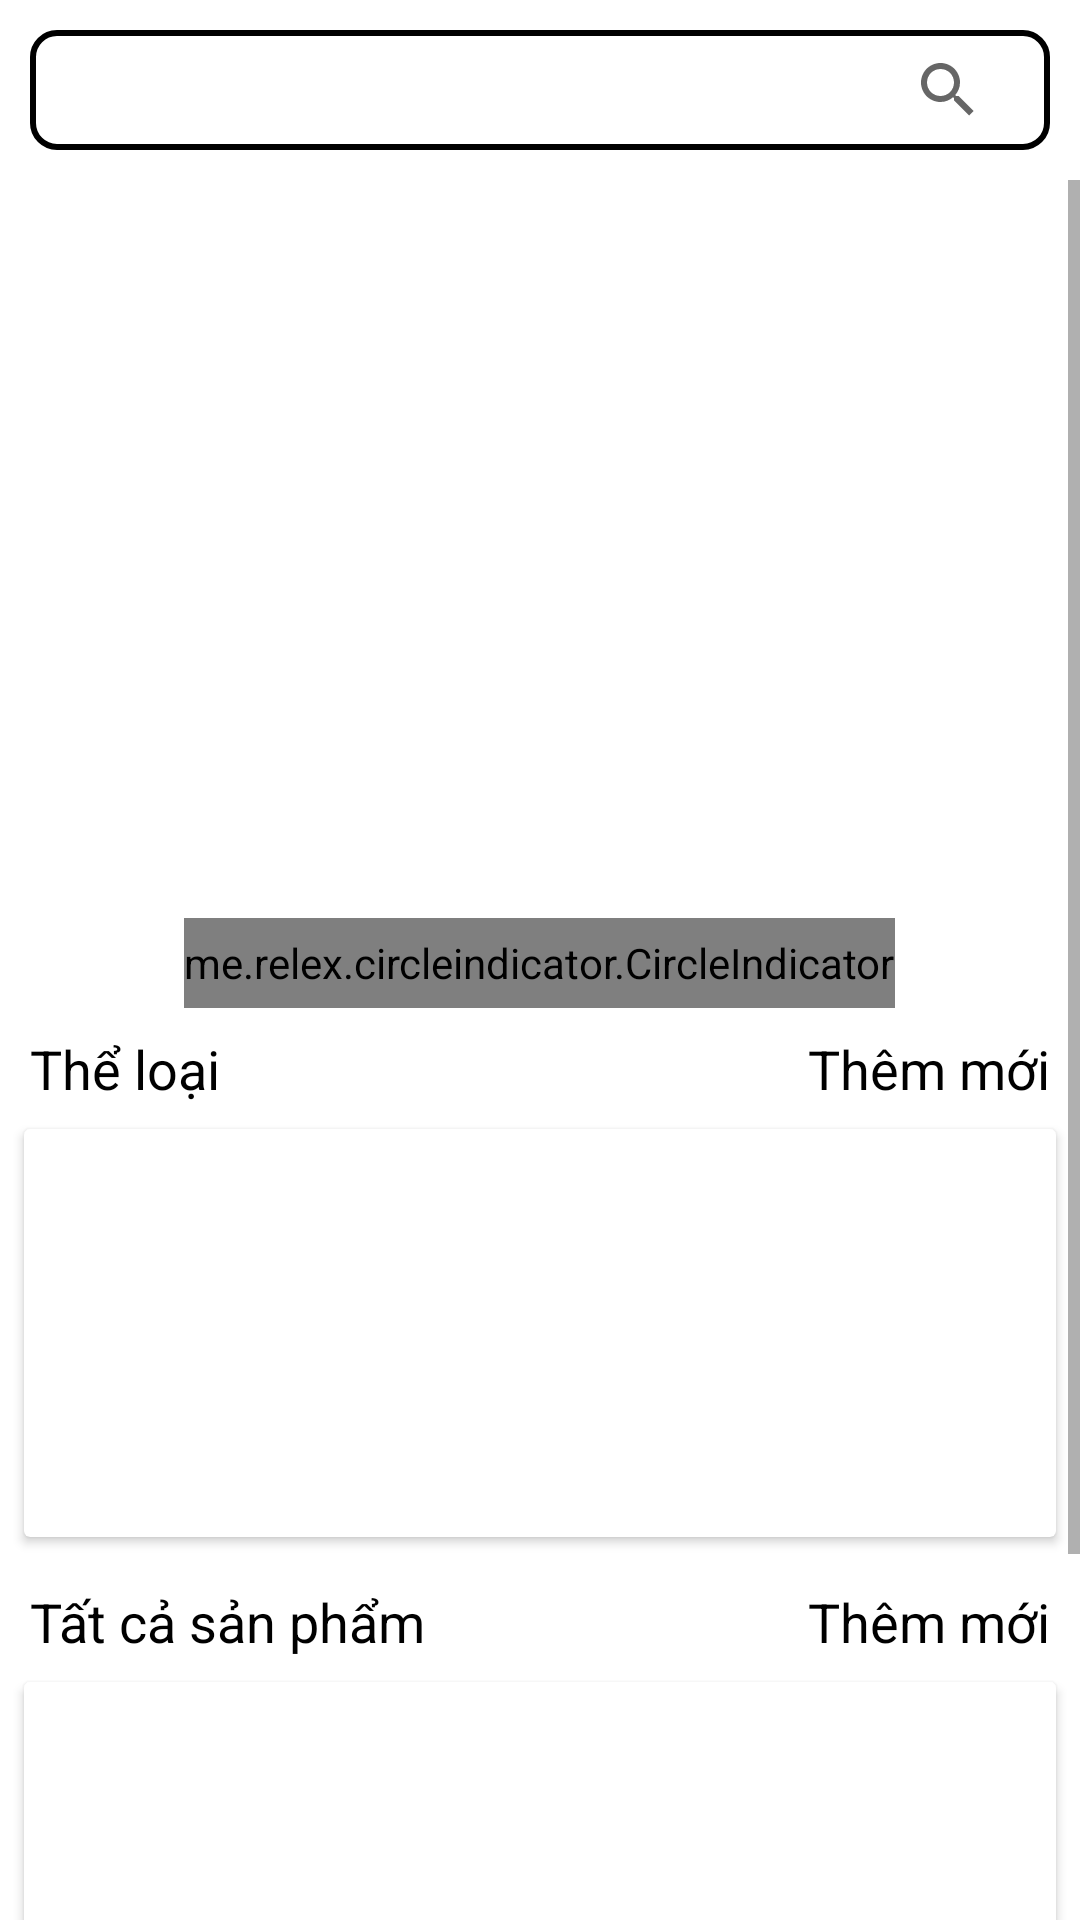

Reconstruct the res/layout file that produces this screen, plus the resources it refers to.
<!-- AndroidManifest.xml: application theme Theme.FoodApp -->
<!-- res/layout/fragment_home.xml -->
<?xml version="1.0" encoding="utf-8"?>
<LinearLayout xmlns:android="http://schemas.android.com/apk/res/android"
    xmlns:tools="http://schemas.android.com/tools"
    android:layout_width="match_parent"
    android:layout_height="match_parent"
    tools:context=".Fragment.HomeFragment"
    android:orientation="vertical"
    >
    <LinearLayout
        android:layout_width="match_parent"
        android:layout_height="wrap_content"
        android:orientation="horizontal"
        android:gravity="center"
        >
        <ImageView
            android:id="@+id/btn_backFillter"
            android:layout_width="25dp"
            android:layout_height="25dp"
            android:src="@drawable/back"
            android:visibility="gone"
            />
        <androidx.appcompat.widget.SearchView
            android:id="@+id/ed_fillter"
            android:layout_width="match_parent"
            android:layout_height="40dp"
            android:layout_margin="10dp"
            android:background="@drawable/bg_edittext"
            android:layoutDirection="rtl"
            android:hint="Tìm kiếm..."
            android:padding="10dp"

            />

    </LinearLayout>
    <LinearLayout
        android:id="@+id/linner_fillter"
        android:layout_width="match_parent"
        android:layout_height="wrap_content"
        android:orientation="vertical"
        android:visibility="gone"
        >

        <TextView
            android:id="@+id/tv_history"
            android:layout_width="wrap_content"
            android:layout_height="wrap_content"
            android:text="Lịch sử tìm kiếm gần đây"
            android:layout_marginTop="5dp"
            android:layout_marginLeft="5dp"
            android:textColor="@color/black"
            android:textSize="16sp"
            />
    <TextView
        android:id="@+id/tv_titleHistory"
        android:layout_width="match_parent"
        android:layout_height="wrap_content"
        android:textSize="16sp"
        android:textColor="@color/black"
        android:layout_marginTop="5dp"
        android:text="Lịch sử tìm kiếm trống"

        android:gravity="center"
        />
        <androidx.recyclerview.widget.RecyclerView
            android:id="@+id/recy_fillterProduct"
            android:layout_marginTop="5dp"
            android:layout_width="match_parent"
            android:layout_height="match_parent" />
    </LinearLayout>

    <ScrollView
        android:layout_width="match_parent"
        android:layout_height="match_parent" >
    <LinearLayout
        android:id="@+id/linner_main"
        android:layout_width="match_parent"
        android:layout_height="match_parent"
        android:orientation="vertical">

        
        
        
        
        
        

        
        
        
        

        
        
        
        
        

        
        
        
        
        
        
        
        
        
        




        <androidx.viewpager.widget.ViewPager
            android:id="@+id/id_pagerBanner"
            android:layout_width="match_parent"
            android:layout_height="220dp"
            android:layout_margin="8dp"
            android:layout_marginTop="10dp" />

        <me.relex.circleindicator.CircleIndicator
            android:id="@+id/id_circleIndicator"
            android:layout_width="wrap_content"
            android:layout_height="30dp"
            android:layout_gravity="center_horizontal"
            android:layout_marginTop="10dp"
            android:background="#2196F3" />

        <RelativeLayout
            android:layout_width="match_parent"
            android:layout_height="wrap_content">

            <TextView
                android:layout_width="wrap_content"
                android:layout_height="wrap_content"
                android:layout_marginLeft="10dp"
                android:layout_marginTop="8dp"
                android:text="Thể loại"
                android:textColor="@color/black"
                android:textSize="18sp"

                />

            <TextView
                android:id="@+id/tv_addType"
                android:layout_width="wrap_content"
                android:layout_height="wrap_content"
                android:layout_alignParentEnd="true"
                android:layout_marginLeft="8dp"
                android:layout_marginTop="8dp"
                android:layout_marginRight="10dp"
                android:text="Thêm mới"
                android:textColor="@color/black"
                android:textSize="18sp" />
        </RelativeLayout>

        <androidx.cardview.widget.CardView
            android:layout_width="match_parent"
            android:layout_height="wrap_content"
            android:layout_margin="8dp">

            <androidx.recyclerview.widget.RecyclerView
                android:id="@+id/recy_Type"
                android:layout_width="match_parent"
                android:layout_height="120dp"
                android:layout_margin="8dp" />
        </androidx.cardview.widget.CardView>

        <RelativeLayout
            android:layout_width="match_parent"
            android:layout_height="wrap_content">

            <TextView
                android:layout_width="wrap_content"
                android:layout_height="wrap_content"
                android:layout_marginLeft="10dp"
                android:layout_marginTop="8dp"
                android:text="Tất cả sản phẩm"
                android:textColor="@color/black"
                android:textSize="18sp" />

            <TextView
                android:id="@+id/id_addProduct"
                android:layout_width="wrap_content"
                android:layout_height="wrap_content"
                android:layout_alignParentEnd="true"
                android:layout_marginLeft="8dp"
                android:layout_marginTop="8dp"
                android:layout_marginRight="10dp"
                android:text="Thêm mới"
                android:textColor="@color/black"
                android:textSize="18sp" />
        </RelativeLayout>


        <androidx.cardview.widget.CardView
            android:layout_width="match_parent"
            android:layout_height="wrap_content"
            android:layout_margin="8dp">

            <androidx.recyclerview.widget.RecyclerView
                android:id="@+id/recy_Product"
                android:layout_width="match_parent"
                android:layout_height="210dp"
                android:layout_margin="8dp" />
        </androidx.cardview.widget.CardView>
    </LinearLayout>
    </ScrollView>

</LinearLayout>
<!-- resources referenced by this layout -->
<resources>
  <color name="black">#FF000000</color>
  <color name="orange_btn_nav">#EC6923</color>
  <!-- drawable bg_edittext (drawable) -->
  <?xml version="1.0" encoding="utf-8"?>
  <shape xmlns:android="http://schemas.android.com/apk/res/android"
      android:shape="rectangle">
      <corners android:radius="8dp" />
  
      <stroke
          android:width="2dp"
          android:color="@color/black" />
  </shape>
  <style name="Theme.FoodApp" parent="Theme.MaterialComponents.DayNight.DarkActionBar">
          
          <item name="colorPrimary">@color/purple_500</item>
          <item name="colorPrimaryVariant">@color/purple_700</item>
          <item name="colorOnPrimary">@color/white</item>
          
          <item name="colorSecondary">@color/teal_200</item>
          <item name="colorSecondaryVariant">@color/teal_700</item>
          <item name="colorOnSecondary">@color/black</item>
          
          <item name="android:statusBarColor">?attr/colorPrimaryVariant</item>
          
      </style>
  <color name="purple_500">#FF6200EE</color>
  <color name="purple_700">#FF3700B3</color>
  <color name="white">#FFFFFFFF</color>
  <color name="teal_200">#FF03DAC5</color>
  <color name="teal_700">#FF018786</color>
</resources>
